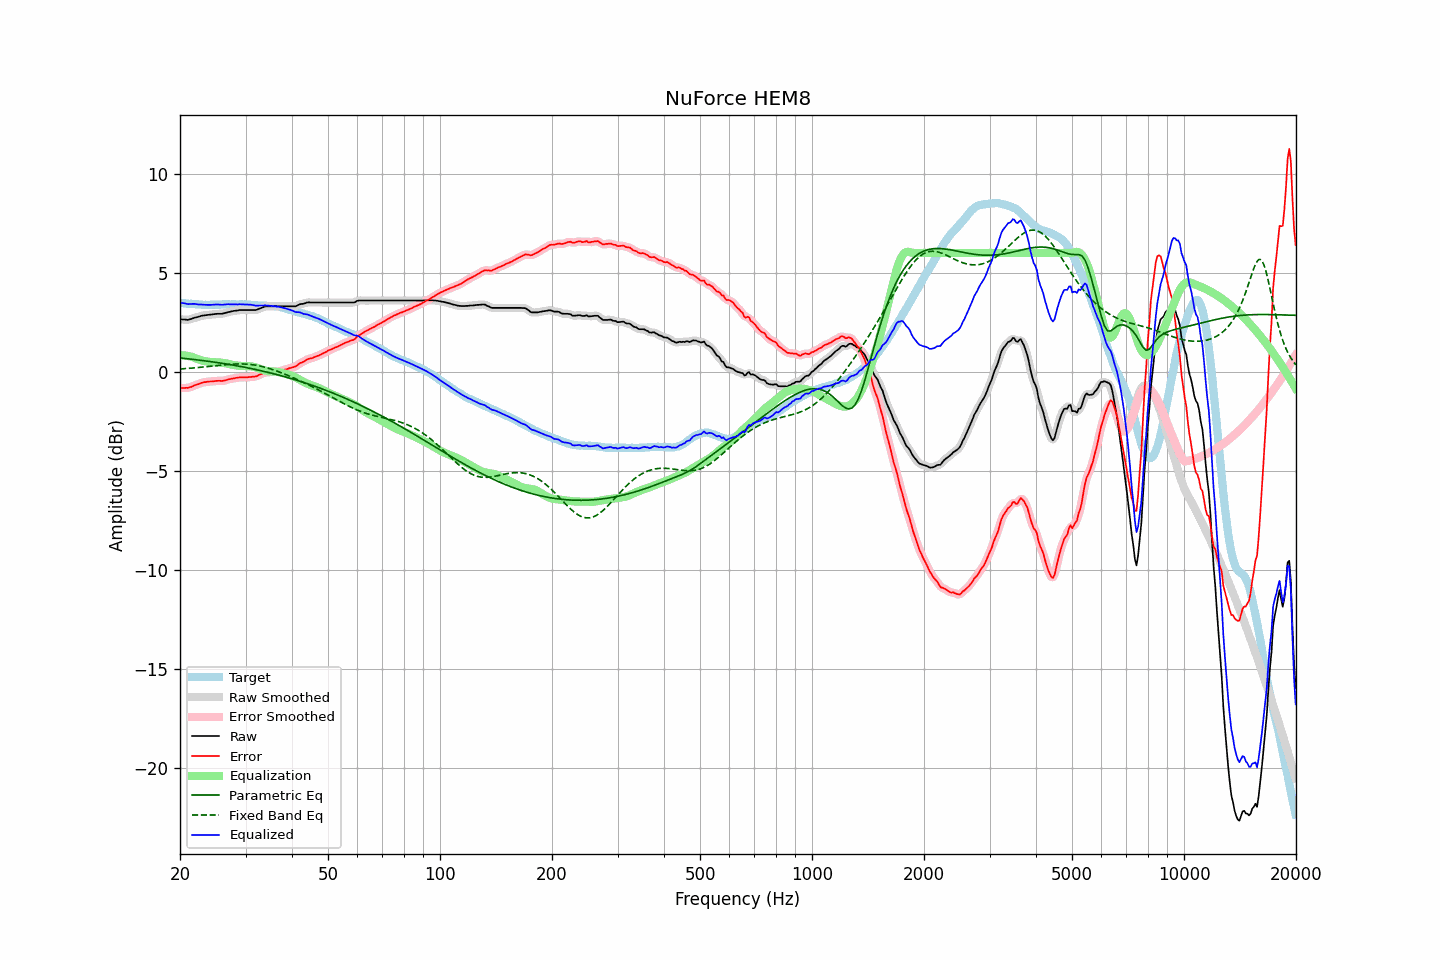

The table this chart was drawn from, first rows:
frequency, raw, error, smoothed, error_smoothed, equalization, parametric_eq, fixed_band_eq, equalized_raw, equalized_smoothed, target
20.00, 2.65, -0.82, 2.66, -0.82, 0.83, 0.69, 0.14, 3.49, 3.49, 3.48
20.20, 2.64, -0.82, 2.64, -0.83, 0.83, 0.68, 0.14, 3.47, 3.47, 3.47
20.40, 2.63, -0.82, 2.63, -0.83, 0.83, 0.67, 0.15, 3.46, 3.46, 3.46
20.61, 2.63, -0.82, 2.63, -0.82, 0.82, 0.67, 0.15, 3.45, 3.45, 3.46
20.81, 2.62, -0.81, 2.62, -0.82, 0.81, 0.66, 0.16, 3.43, 3.43, 3.44
21.02, 2.61, -0.82, 2.63, -0.81, 0.80, 0.65, 0.17, 3.41, 3.42, 3.44
21.23, 2.64, -0.78, 2.64, -0.79, 0.78, 0.64, 0.17, 3.42, 3.42, 3.43
21.44, 2.66, -0.77, 2.66, -0.77, 0.76, 0.63, 0.18, 3.42, 3.42, 3.44
21.66, 2.69, -0.73, 2.69, -0.73, 0.73, 0.62, 0.19, 3.42, 3.43, 3.43
21.87, 2.72, -0.69, 2.72, -0.70, 0.70, 0.61, 0.19, 3.43, 3.42, 3.41
22.09, 2.74, -0.66, 2.74, -0.66, 0.67, 0.60, 0.20, 3.41, 3.41, 3.40
22.31, 2.76, -0.64, 2.77, -0.64, 0.64, 0.59, 0.21, 3.40, 3.40, 3.40
22.54, 2.78, -0.61, 2.79, -0.61, 0.61, 0.58, 0.22, 3.39, 3.39, 3.39
22.76, 2.81, -0.58, 2.81, -0.58, 0.58, 0.57, 0.22, 3.39, 3.39, 3.39
22.99, 2.83, -0.55, 2.83, -0.55, 0.56, 0.56, 0.23, 3.39, 3.39, 3.38
23.22, 2.84, -0.53, 2.85, -0.53, 0.54, 0.55, 0.24, 3.38, 3.38, 3.37
23.45, 2.85, -0.53, 2.85, -0.52, 0.52, 0.54, 0.25, 3.38, 3.38, 3.38
23.69, 2.86, -0.51, 2.86, -0.51, 0.51, 0.53, 0.26, 3.37, 3.37, 3.37
23.92, 2.87, -0.50, 2.87, -0.50, 0.50, 0.52, 0.27, 3.37, 3.37, 3.37
24.16, 2.88, -0.50, 2.88, -0.49, 0.49, 0.51, 0.27, 3.37, 3.37, 3.38
24.40, 2.89, -0.49, 2.89, -0.49, 0.49, 0.50, 0.28, 3.38, 3.38, 3.39
24.65, 2.90, -0.48, 2.90, -0.48, 0.48, 0.49, 0.29, 3.38, 3.39, 3.39
24.89, 2.91, -0.47, 2.91, -0.47, 0.48, 0.47, 0.30, 3.39, 3.39, 3.39
25.14, 2.92, -0.46, 2.92, -0.46, 0.47, 0.46, 0.31, 3.40, 3.40, 3.39
25.39, 2.92, -0.46, 2.92, -0.46, 0.47, 0.45, 0.32, 3.39, 3.39, 3.39
25.65, 2.92, -0.46, 2.92, -0.46, 0.46, 0.44, 0.33, 3.39, 3.39, 3.38
25.91, 2.92, -0.47, 2.93, -0.46, 0.45, 0.43, 0.34, 3.38, 3.38, 3.39
26.16, 2.94, -0.46, 2.94, -0.46, 0.44, 0.41, 0.34, 3.39, 3.39, 3.40
26.43, 2.96, -0.44, 2.96, -0.44, 0.43, 0.40, 0.35, 3.39, 3.39, 3.40
26.69, 2.98, -0.42, 2.99, -0.42, 0.42, 0.39, 0.36, 3.40, 3.40, 3.40
26.96, 3.01, -0.39, 3.01, -0.39, 0.40, 0.37, 0.36, 3.41, 3.41, 3.40
27.23, 3.02, -0.38, 3.03, -0.37, 0.38, 0.36, 0.37, 3.40, 3.41, 3.40
27.50, 3.04, -0.35, 3.05, -0.36, 0.36, 0.35, 0.38, 3.40, 3.41, 3.40
27.77, 3.06, -0.34, 3.06, -0.34, 0.34, 0.33, 0.38, 3.40, 3.40, 3.41
28.05, 3.07, -0.33, 3.07, -0.33, 0.33, 0.32, 0.39, 3.40, 3.40, 3.41
28.33, 3.08, -0.31, 3.09, -0.31, 0.31, 0.30, 0.39, 3.40, 3.40, 3.39
28.62, 3.09, -0.30, 3.10, -0.30, 0.30, 0.29, 0.39, 3.40, 3.40, 3.39
28.90, 3.11, -0.29, 3.11, -0.29, 0.30, 0.27, 0.39, 3.41, 3.40, 3.40
29.19, 3.11, -0.29, 3.11, -0.29, 0.29, 0.26, 0.39, 3.40, 3.40, 3.40
29.48, 3.11, -0.28, 3.12, -0.29, 0.29, 0.24, 0.39, 3.40, 3.40, 3.40
29.78, 3.11, -0.28, 3.11, -0.29, 0.28, 0.23, 0.39, 3.40, 3.40, 3.40
30.08, 3.11, -0.29, 3.11, -0.28, 0.28, 0.21, 0.38, 3.39, 3.39, 3.41
30.38, 3.11, -0.28, 3.11, -0.28, 0.28, 0.19, 0.38, 3.39, 3.39, 3.39
30.68, 3.11, -0.27, 3.11, -0.27, 0.28, 0.18, 0.37, 3.39, 3.39, 3.38
30.99, 3.11, -0.27, 3.11, -0.26, 0.27, 0.16, 0.36, 3.38, 3.38, 3.38
31.30, 3.11, -0.25, 3.11, -0.26, 0.26, 0.14, 0.35, 3.37, 3.37, 3.37
31.61, 3.11, -0.25, 3.11, -0.25, 0.24, 0.13, 0.34, 3.36, 3.35, 3.37
31.93, 3.11, -0.24, 3.12, -0.24, 0.22, 0.11, 0.33, 3.34, 3.34, 3.35
32.24, 3.13, -0.22, 3.14, -0.21, 0.20, 0.09, 0.32, 3.33, 3.34, 3.35
32.57, 3.17, -0.17, 3.17, -0.17, 0.17, 0.07, 0.30, 3.34, 3.34, 3.34
32.89, 3.20, -0.13, 3.20, -0.13, 0.14, 0.06, 0.28, 3.34, 3.34, 3.34
33.22, 3.23, -0.10, 3.24, -0.10, 0.11, 0.04, 0.26, 3.34, 3.35, 3.34
33.55, 3.26, -0.07, 3.27, -0.07, 0.08, 0.02, 0.24, 3.35, 3.35, 3.33
33.89, 3.29, -0.05, 3.29, -0.05, 0.06, 0.00, 0.22, 3.35, 3.35, 3.34
34.23, 3.30, -0.02, 3.30, -0.03, 0.04, -0.02, 0.20, 3.34, 3.34, 3.33
34.57, 3.30, -0.02, 3.31, -0.02, 0.03, -0.04, 0.17, 3.33, 3.33, 3.32
34.92, 3.30, -0.02, 3.30, -0.02, 0.02, -0.06, 0.15, 3.32, 3.32, 3.32
35.27, 3.30, -0.03, 3.30, -0.02, 0.01, -0.08, 0.12, 3.32, 3.32, 3.33
35.62, 3.30, -0.01, 3.30, -0.02, 0.01, -0.10, 0.10, 3.31, 3.31, 3.32
35.97, 3.30, -0.01, 3.30, -0.01, 0.00, -0.12, 0.07, 3.31, 3.31, 3.31
... 635 more rows
